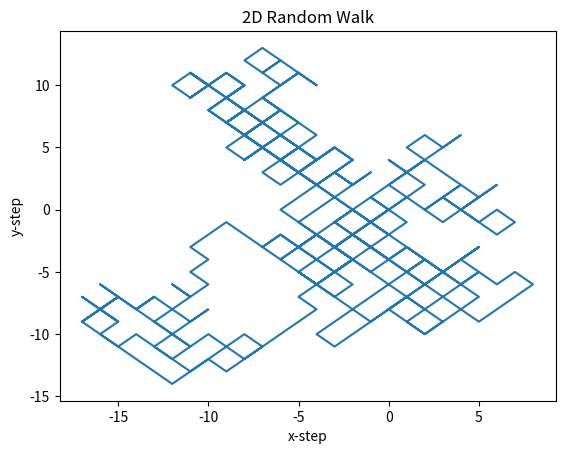

Here is the Python script that generated this plot:
#!/usr/bin/env python3
# -*- coding: utf-8 -*-
"""
Created on Mon Mar 25 15:19:39 2024

@author: brettnakao
"""

import numpy as np

rng = np.random.default_rng(42)

# X-step
x_sample = rng.random(500)
x_step = 2 * (x_sample > .5) - 1
x_coord = np.cumsum(x_step)

# Y-step
y_sample = rng.random(500)
y_step = 2 * (y_sample > .5) - 1
y_coord = np.cumsum(y_step)

# Plot coordinates
import matplotlib.pyplot as plt
plt.plot(x_coord, y_coord)
plt.title('2D Random Walk')
plt.xlabel('x-step')
plt.ylabel('y-step')
plt.show()
